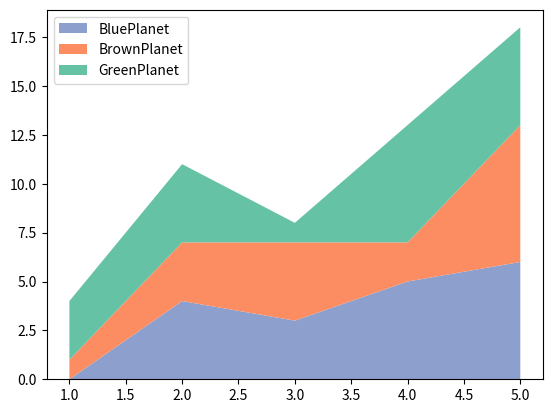

Write Python code to recreate this figure.
import matplotlib.pyplot as plt
import numpy as np

x = np.arange(1,6,1)
y = [0,4,3,5,6]
y1 = [1,3,4,2,7]
y2 = [3,4,1,6,5]

labels = ["BluePlanet", "BrownPlanet", "GreenPlanet"]
colors = ["#8da0cd", "#fc8d62", "#66c2a5"]

plt.stackplot(x,y,y1,y2,labels=labels,colors=colors)

plt.legend(loc="upper left")

plt.show()